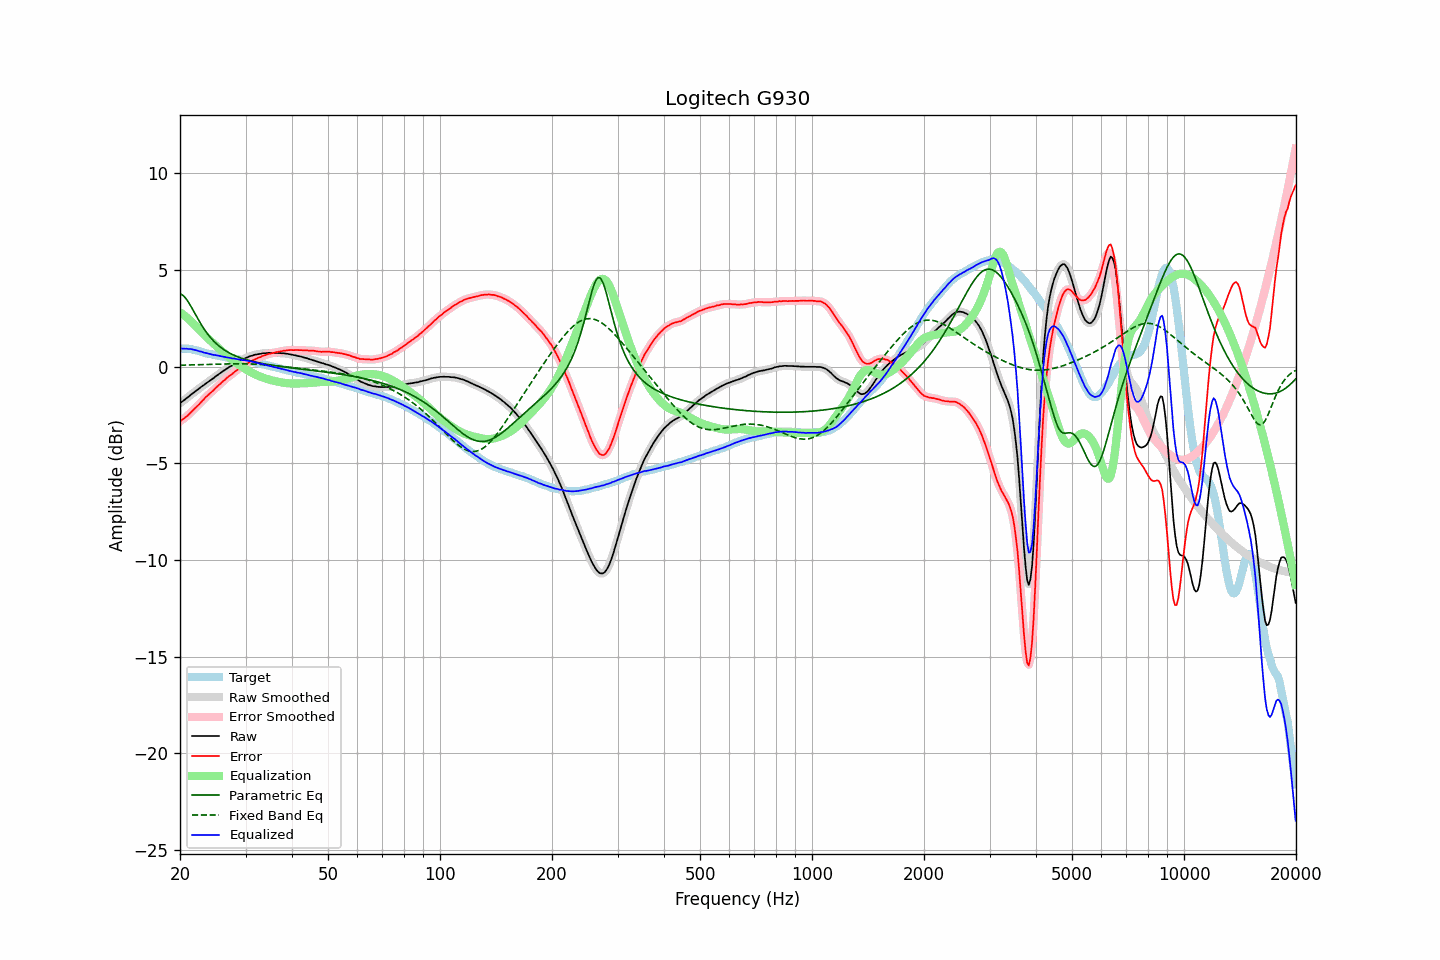

Data behind this chart, as committed beside it:
frequency, raw, error, smoothed, error_smoothed, equalization, parametric_eq, fixed_band_eq, equalized_raw, equalized_smoothed, target
20.00, -1.88, -2.82, -1.88, -2.82, 2.83, 3.77, 0.08, 0.95, 0.95, 0.94
20.20, -1.82, -2.76, -1.82, -2.76, 2.76, 3.74, 0.08, 0.94, 0.94, 0.94
20.40, -1.76, -2.70, -1.76, -2.70, 2.70, 3.68, 0.09, 0.94, 0.94, 0.94
20.61, -1.70, -2.64, -1.70, -2.64, 2.63, 3.60, 0.09, 0.93, 0.94, 0.94
20.81, -1.63, -2.57, -1.63, -2.57, 2.57, 3.49, 0.09, 0.94, 0.93, 0.94
21.02, -1.57, -2.51, -1.57, -2.50, 2.49, 3.37, 0.09, 0.92, 0.93, 0.94
21.23, -1.50, -2.42, -1.50, -2.42, 2.42, 3.24, 0.09, 0.92, 0.92, 0.92
21.44, -1.43, -2.34, -1.43, -2.34, 2.34, 3.10, 0.10, 0.92, 0.91, 0.91
21.66, -1.37, -2.26, -1.37, -2.26, 2.26, 2.95, 0.10, 0.89, 0.90, 0.89
21.87, -1.31, -2.18, -1.31, -2.18, 2.18, 2.80, 0.10, 0.87, 0.88, 0.87
22.09, -1.24, -2.10, -1.24, -2.10, 2.10, 2.65, 0.10, 0.86, 0.85, 0.86
22.31, -1.18, -2.01, -1.18, -2.01, 2.01, 2.50, 0.11, 0.83, 0.83, 0.83
22.54, -1.12, -1.93, -1.11, -1.93, 1.92, 2.35, 0.11, 0.80, 0.81, 0.81
22.76, -1.05, -1.84, -1.05, -1.84, 1.84, 2.21, 0.11, 0.79, 0.78, 0.79
22.99, -0.99, -1.75, -0.99, -1.75, 1.75, 2.08, 0.11, 0.76, 0.76, 0.76
23.22, -0.94, -1.67, -0.93, -1.66, 1.67, 1.95, 0.12, 0.73, 0.74, 0.73
23.45, -0.87, -1.57, -0.87, -1.58, 1.59, 1.83, 0.12, 0.72, 0.71, 0.70
23.69, -0.81, -1.50, -0.81, -1.50, 1.50, 1.72, 0.12, 0.69, 0.69, 0.69
23.92, -0.75, -1.42, -0.75, -1.42, 1.42, 1.61, 0.12, 0.68, 0.68, 0.67
24.16, -0.69, -1.35, -0.69, -1.35, 1.35, 1.51, 0.13, 0.66, 0.65, 0.66
24.40, -0.64, -1.28, -0.64, -1.27, 1.27, 1.41, 0.13, 0.63, 0.63, 0.64
24.65, -0.58, -1.20, -0.58, -1.20, 1.19, 1.33, 0.13, 0.61, 0.62, 0.62
24.89, -0.51, -1.11, -0.51, -1.12, 1.12, 1.24, 0.13, 0.61, 0.60, 0.60
25.14, -0.45, -1.04, -0.45, -1.04, 1.04, 1.17, 0.14, 0.59, 0.59, 0.59
25.39, -0.39, -0.96, -0.39, -0.96, 0.96, 1.09, 0.14, 0.57, 0.57, 0.57
25.65, -0.33, -0.89, -0.33, -0.88, 0.88, 1.03, 0.14, 0.55, 0.55, 0.56
25.91, -0.27, -0.80, -0.27, -0.81, 0.81, 0.96, 0.14, 0.54, 0.54, 0.53
26.16, -0.21, -0.73, -0.21, -0.73, 0.73, 0.90, 0.15, 0.52, 0.52, 0.52
26.43, -0.16, -0.67, -0.16, -0.66, 0.66, 0.85, 0.15, 0.50, 0.50, 0.51
26.69, -0.10, -0.58, -0.10, -0.59, 0.59, 0.80, 0.15, 0.49, 0.49, 0.48
26.96, -0.05, -0.52, -0.05, -0.52, 0.52, 0.75, 0.15, 0.47, 0.47, 0.47
27.23, 0.01, -0.45, 0.00, -0.45, 0.46, 0.70, 0.15, 0.46, 0.46, 0.46
27.50, 0.05, -0.40, 0.05, -0.39, 0.39, 0.66, 0.16, 0.44, 0.44, 0.45
27.77, 0.10, -0.33, 0.10, -0.33, 0.32, 0.62, 0.16, 0.43, 0.43, 0.43
28.05, 0.16, -0.26, 0.15, -0.26, 0.26, 0.58, 0.16, 0.42, 0.42, 0.42
28.33, 0.20, -0.20, 0.20, -0.20, 0.20, 0.55, 0.16, 0.40, 0.40, 0.40
28.62, 0.25, -0.14, 0.25, -0.14, 0.14, 0.51, 0.16, 0.39, 0.39, 0.39
28.90, 0.29, -0.08, 0.29, -0.08, 0.08, 0.48, 0.16, 0.37, 0.37, 0.37
29.19, 0.33, -0.02, 0.33, -0.02, 0.03, 0.45, 0.16, 0.36, 0.36, 0.35
29.48, 0.38, 0.03, 0.38, 0.03, -0.03, 0.42, 0.16, 0.35, 0.35, 0.35
29.78, 0.42, 0.08, 0.42, 0.08, -0.08, 0.40, 0.16, 0.34, 0.34, 0.34
30.08, 0.46, 0.13, 0.46, 0.13, -0.13, 0.37, 0.15, 0.32, 0.32, 0.33
30.38, 0.49, 0.18, 0.49, 0.18, -0.18, 0.35, 0.15, 0.31, 0.31, 0.31
30.68, 0.53, 0.23, 0.53, 0.23, -0.23, 0.32, 0.15, 0.30, 0.30, 0.30
30.99, 0.56, 0.29, 0.56, 0.28, -0.28, 0.30, 0.15, 0.28, 0.28, 0.27
31.30, 0.58, 0.32, 0.59, 0.32, -0.32, 0.28, 0.14, 0.26, 0.27, 0.26
31.61, 0.61, 0.36, 0.61, 0.36, -0.36, 0.26, 0.14, 0.25, 0.24, 0.25
31.93, 0.63, 0.40, 0.63, 0.40, -0.40, 0.24, 0.14, 0.23, 0.22, 0.23
32.24, 0.64, 0.44, 0.64, 0.44, -0.44, 0.22, 0.13, 0.20, 0.20, 0.20
32.57, 0.66, 0.48, 0.66, 0.48, -0.48, 0.21, 0.13, 0.18, 0.18, 0.18
32.89, 0.67, 0.50, 0.67, 0.51, -0.51, 0.19, 0.12, 0.16, 0.16, 0.17
33.22, 0.69, 0.55, 0.69, 0.54, -0.54, 0.17, 0.11, 0.15, 0.14, 0.14
33.55, 0.70, 0.57, 0.70, 0.57, -0.57, 0.16, 0.11, 0.13, 0.12, 0.13
33.89, 0.70, 0.60, 0.71, 0.60, -0.60, 0.14, 0.10, 0.10, 0.10, 0.10
34.23, 0.71, 0.63, 0.71, 0.63, -0.63, 0.13, 0.09, 0.08, 0.08, 0.08
34.57, 0.72, 0.66, 0.72, 0.66, -0.65, 0.11, 0.09, 0.07, 0.06, 0.06
34.92, 0.72, 0.68, 0.72, 0.68, -0.68, 0.10, 0.08, 0.04, 0.04, 0.04
35.27, 0.72, 0.70, 0.72, 0.70, -0.70, 0.09, 0.07, 0.02, 0.02, 0.02
35.62, 0.72, 0.72, 0.72, 0.72, -0.72, 0.07, 0.06, 0.00, -0.00, 0.00
35.97, 0.71, 0.73, 0.72, 0.74, -0.74, 0.06, 0.05, -0.03, -0.02, -0.02
... 635 more rows
